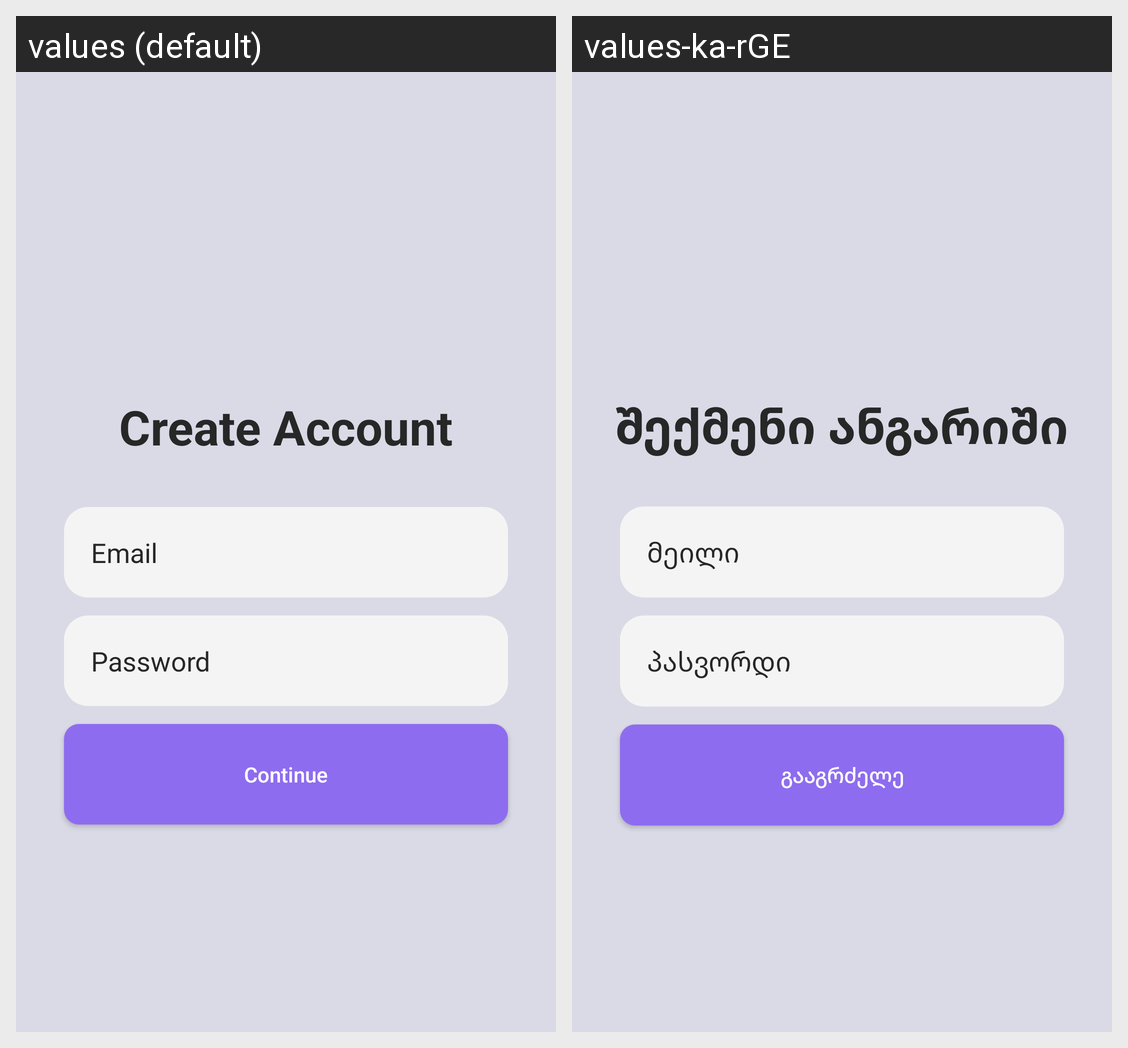

Locale-by-locale string values for the Android screen shown in this grid:
Android screen res/layout/activity_main.xml rendered under 2 locales, left to right: values (default), values-ka-rGE. Device: Nexus 5 (rendered at 1080×1920; each locale shown at half size, 540×960, under a caption strip naming it); theme Theme.MiniShop.
Strings drawn on this screen, with the default value and each locale's value (text and hints the layout hard-codes, and strings that could not be matched under every locale, appear in the picture but are not listed):

create_account
  values: Create Account
  values-ka-rGE: შექმენი ანგარიში

email_text
  values: Email
  values-ka-rGE: მეილი

password_text
  values: Password
  values-ka-rGE: პასვორდი

continue_button
  values: Continue
  values-ka-rGE: გააგრძელე
